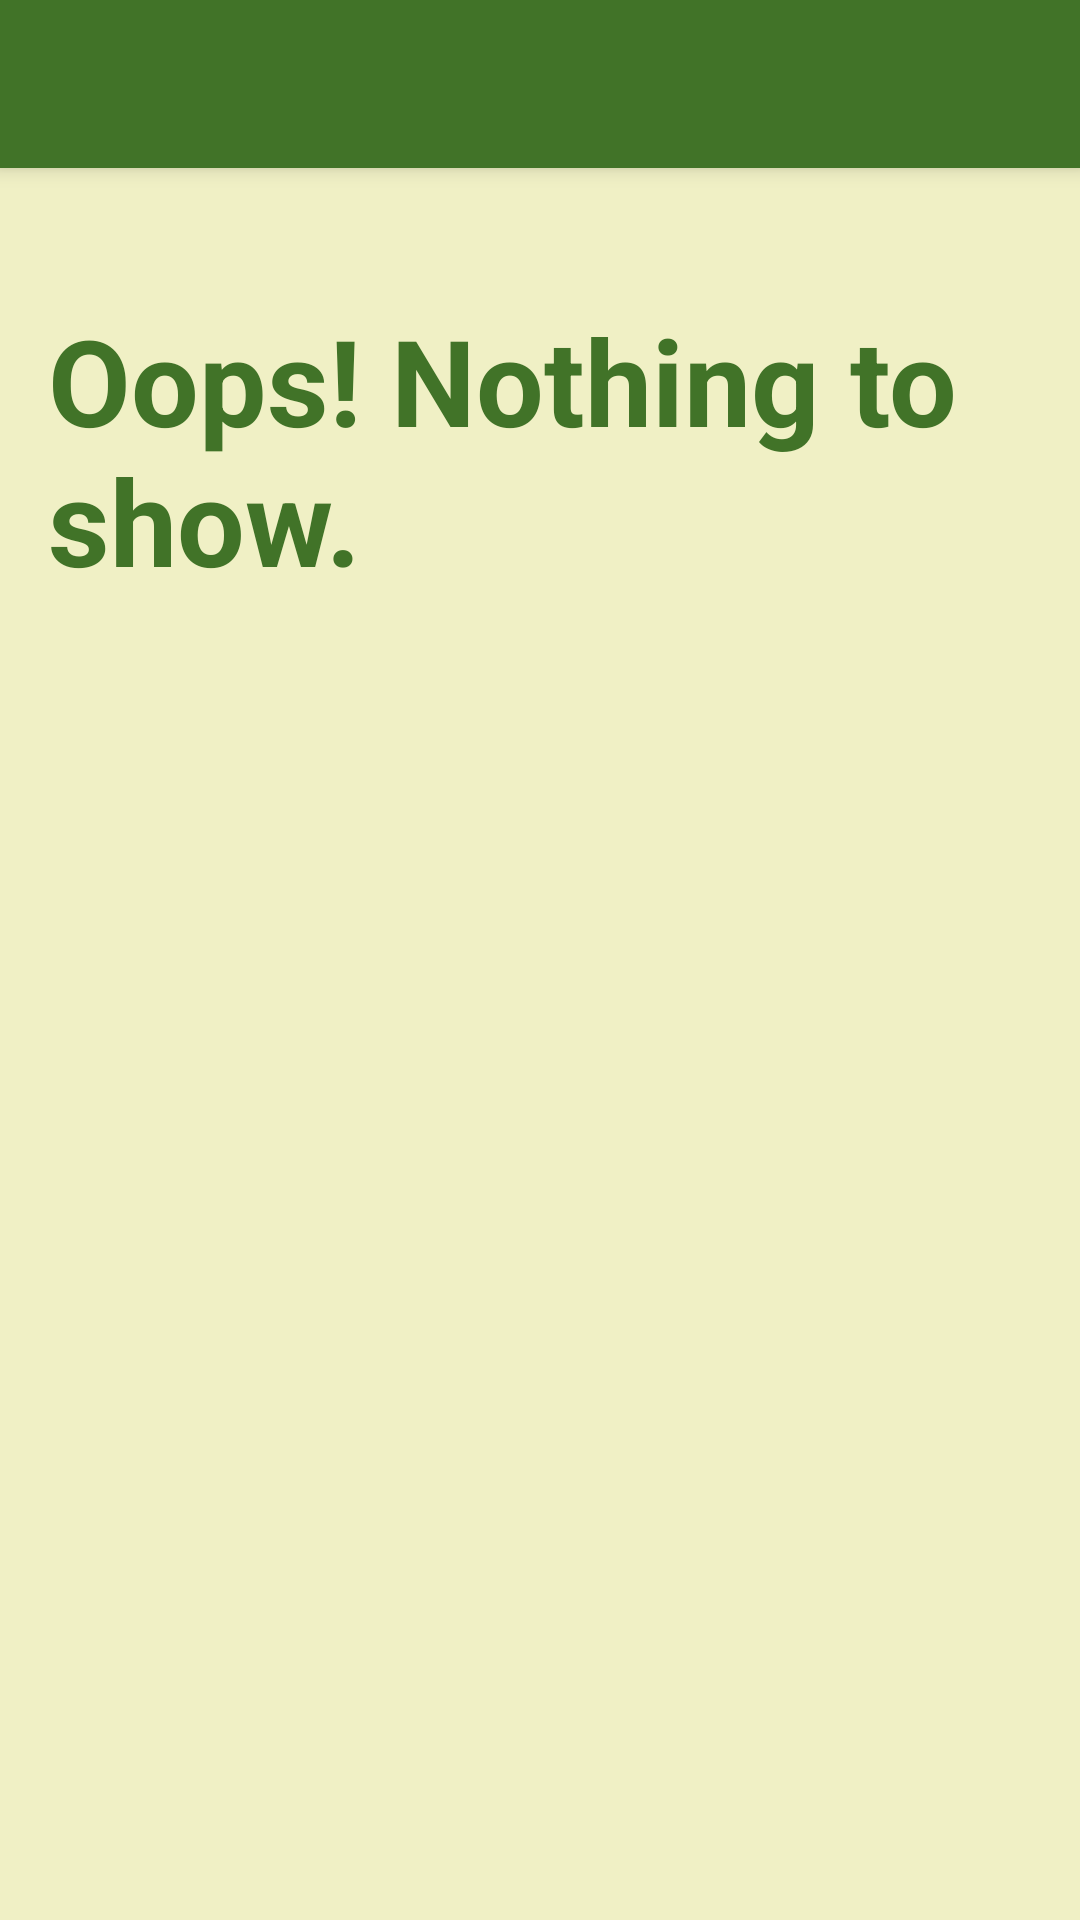

Write the Android layout XML for this screen, with the resource values it uses.
<!-- AndroidManifest.xml: application theme AppTheme -->
<!-- res/layout/activity_favouriteslist.xml -->
<?xml version="1.0" encoding="utf-8"?>
<RelativeLayout
    android:layout_height="match_parent"
    android:layout_width="match_parent"
    xmlns:android="http://schemas.android.com/apk/res/android"
    android:background="@color/gradient_background">

    <include
        layout="@layout/favs_layout"
        android:layout_width="match_parent"
        android:layout_height="match_parent" />

    <RelativeLayout xmlns:android="http://schemas.android.com/apk/res/android"
        android:layout_width="match_parent"
        android:layout_height="wrap_content"
        android:focusable="true"
        android:paddingLeft="16dp"
        android:paddingRight="16dp"
        android:orientation="vertical"
        android:gravity="center_vertical"
        android:id="@+id/hidelayout">
        <ImageView
            android:layout_width="wrap_content"
            android:layout_height="450dp"
            android:layout_alignParentRight="true"
            android:paddingTop="150dp"
            android:paddingRight="80dp"
            android:paddingLeft="80dp"
            android:src="@drawable/nothing"
            android:id="@+id/favchck"
            android:gravity="center_vertical"/>
        <TextView
            android:id="@+id/no"
            android:textColor="@color/colorAccent"
            android:textSize="40dp"
            android:textStyle="bold"
            android:gravity="center_vertical"
            android:text="Oops! Nothing to show."
            android:paddingTop="100dp"
            android:layout_width="match_parent"
            android:layout_height="wrap_content" />
    </RelativeLayout>
</RelativeLayout>
<!-- res/layout/favs_layout.xml (included above) -->
<?xml version="1.0" encoding="utf-8"?>
<android.support.design.widget.CoordinatorLayout xmlns:android="http://schemas.android.com/apk/res/android"
    xmlns:app="http://schemas.android.com/apk/res-auto"
    xmlns:tools="http://schemas.android.com/tools"
    android:layout_width="match_parent"
    android:layout_height="match_parent"
    tools:context="com.example.lenovo.gpslocation.Slidenav">

    <android.support.design.widget.AppBarLayout
        android:layout_width="match_parent"
        android:layout_height="wrap_content"
        android:theme="@style/AppTheme.AppBarOverlay">

        <android.support.v7.widget.Toolbar
            android:id="@+id/toolbar"
            android:layout_width="match_parent"
            android:layout_height="?attr/actionBarSize"
            android:background="?attr/colorPrimary"
            app:popupTheme="@style/AppTheme.PopupOverlay" />

    </android.support.design.widget.AppBarLayout>

    <include layout="@layout/activity_favourites_list" />
</android.support.design.widget.CoordinatorLayout>
<!-- res/layout/activity_favourites_list.xml (included above) -->
<?xml version="1.0" encoding="utf-8"?>

<RelativeLayout
    xmlns:android="http://schemas.android.com/apk/res/android"
    xmlns:tools="http://schemas.android.com/tools"
    xmlns:app="http://schemas.android.com/apk/res-auto"
    android:layout_width="match_parent"
    android:layout_height="wrap_content"
    app:layout_behavior="@string/appbar_scrolling_view_behavior"
    tools:showIn="@layout/activity_favourites_list"
    tools:context=".FavouritesList">

    <android.support.v7.widget.RecyclerView
        android:id="@+id/recycler_view"
        android:layout_width="match_parent"
        android:layout_height="wrap_content"
        android:scrollbars="vertical" />

</RelativeLayout>
<!-- resources referenced by this layout -->
<resources>
  <color name="colorAccent">#417328</color>
  <color name="gradient_background">#f0f0c5</color>
  <style name="AppTheme.AppBarOverlay" parent="ThemeOverlay.AppCompat.Dark.ActionBar" />
  <style name="AppTheme.PopupOverlay" parent="ThemeOverlay.AppCompat.Light" />
  <style name="AppTheme" parent="Theme.AppCompat.Light.DarkActionBar">
          
          <item name="colorPrimary">@color/colorPrimary</item>
          <item name="colorPrimaryDark">@color/colorPrimaryDark</item>
          <item name="colorAccent">@color/colorAccent</item>
          <item name="windowActionBar">false</item>
          <item name="windowNoTitle">true</item>
      </style>
  <color name="colorPrimary">#417328</color>
  <color name="colorPrimaryDark">#BF000000</color>
</resources>
